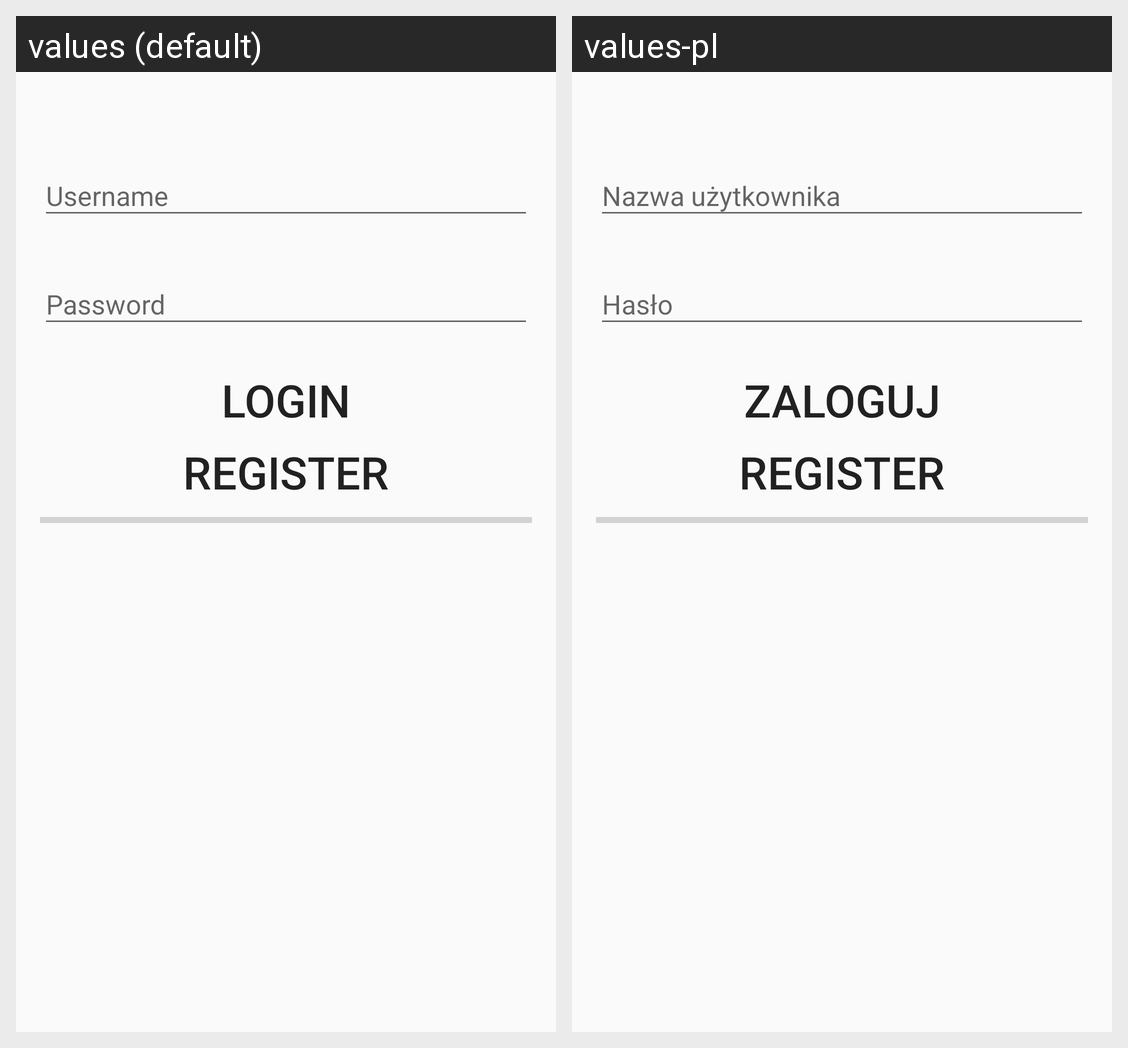

The Android screen above is rendered under two locales of the same app. Produce the string resources it draws, with the default and per-locale values.
Android screen res/layout/activity_login.xml rendered under 2 locales, left to right: values (default), values-pl. Device: Nexus 5 (rendered at 1080×1920; each locale shown at half size, 540×960, under a caption strip naming it); theme AppTheme.
Strings drawn on this screen, with the default value and each locale's value (text and hints the layout hard-codes, and strings that could not be matched under every locale, appear in the picture but are not listed):

username
  values: Username
  values-pl: Nazwa użytkownika

password
  values: Password
  values-pl: Hasło

login
  values: Login
  values-pl: Zaloguj

register
  values: Register
  values-pl: Register  [not translated; the default value is used]
